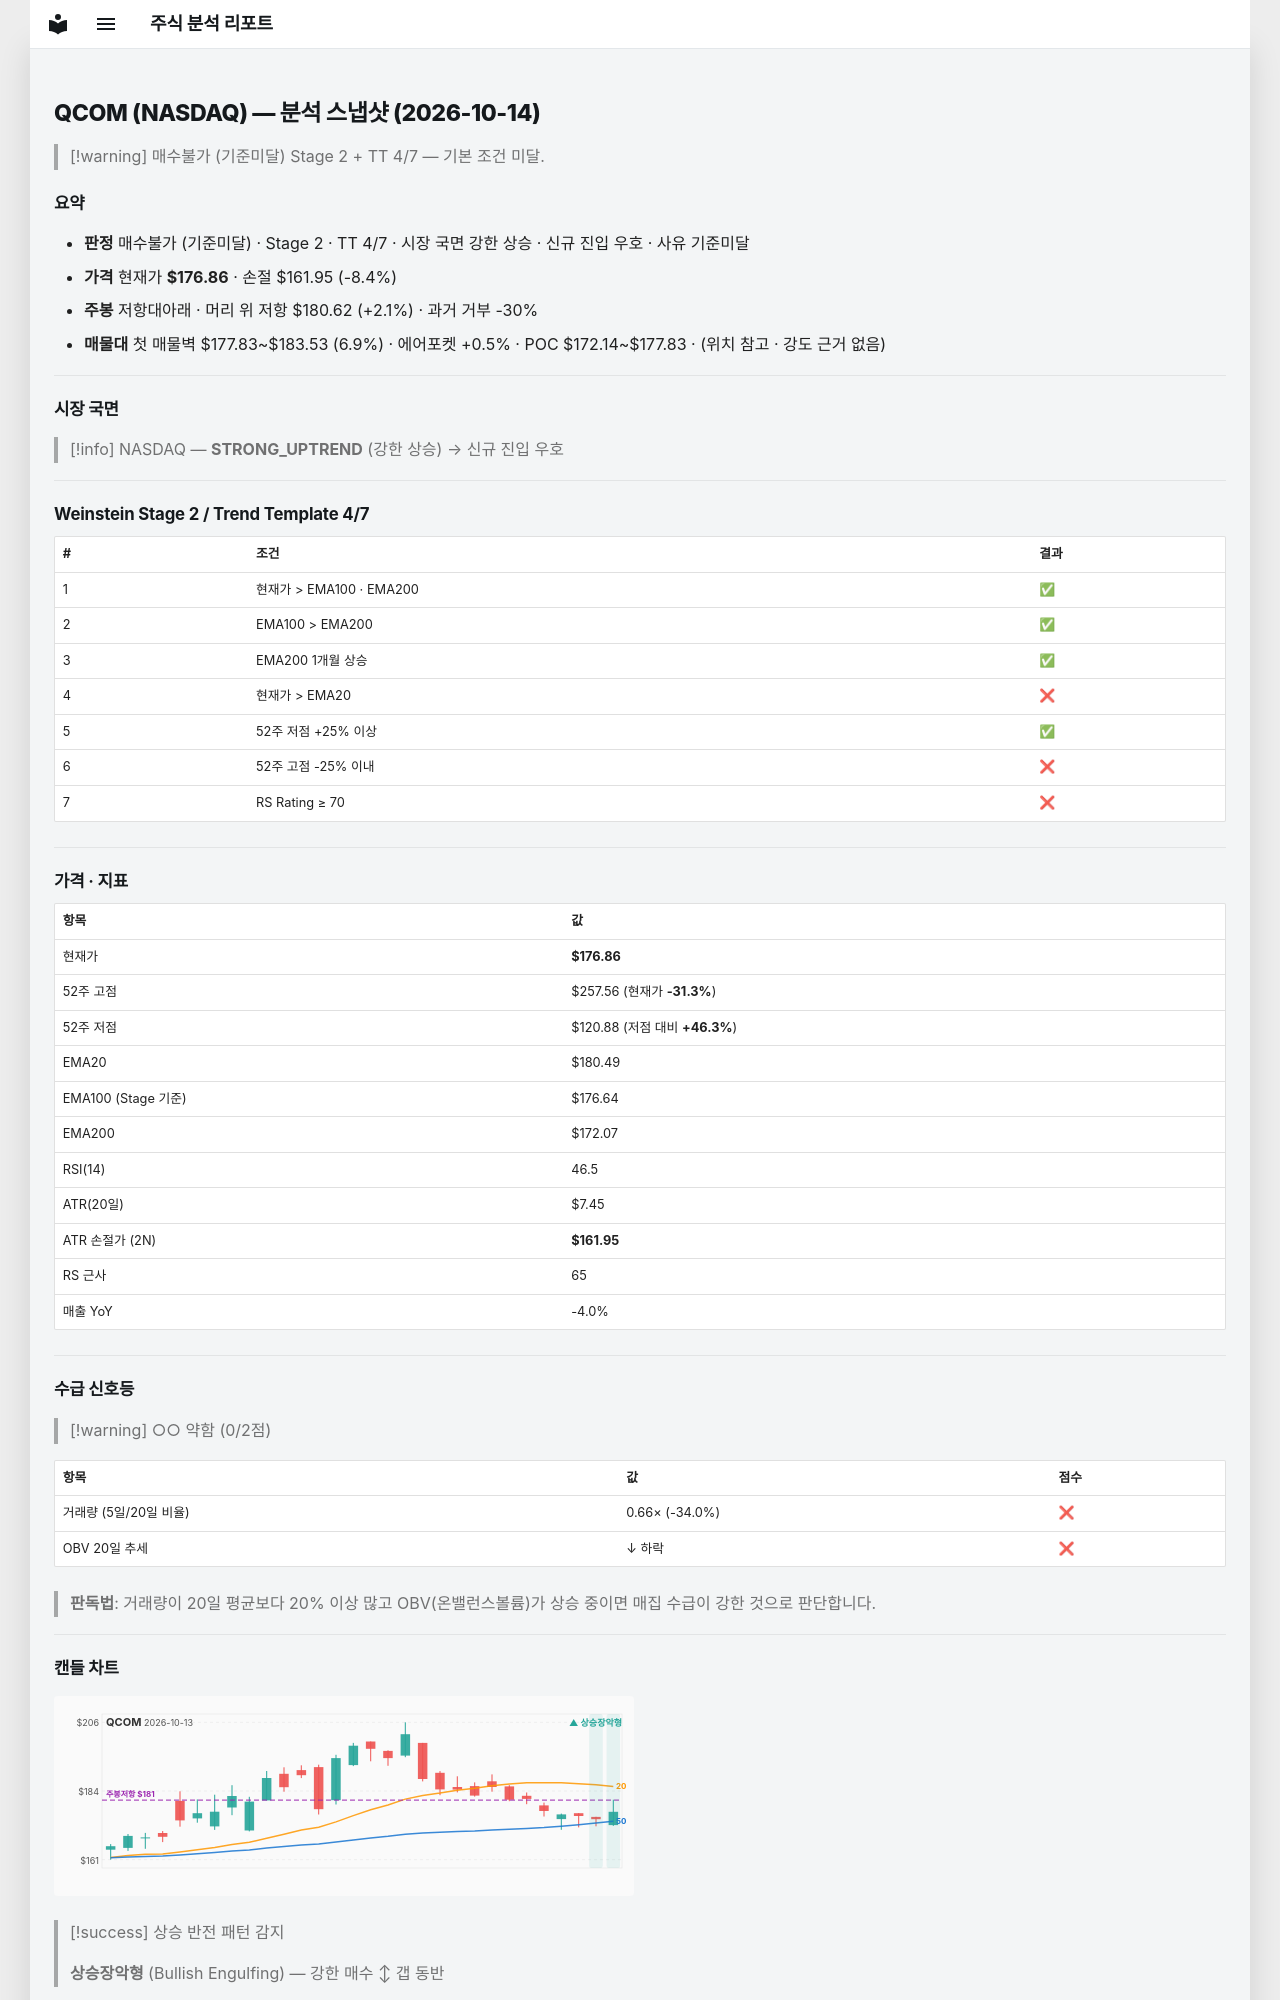

repository: soloandco/stock-reports · page: snapshots/QCOM-2026-10-14/index.html · generator: mkdocs

---
type: analysis-snapshot
title: QCOM 분석 스냅샷
ticker: QCOM
market: NASDAQ
created: 2026-10-14
updated: 2026-10-14
bar-date: 2026-10-13
verdict: 매수불가
verdict-reason: 기준미달
real-rr: 0.25
sma50-gap-pct: -2.0
weekly-position: 저항대아래
weekly-overhead-price: 180.62
weekly-overhead-pct: 2.1
stage: 2
trend-template-score: 4
tt-max: 7
ma-set: ema-20-100-200
price: 176.86000061035156
stop-price: 161.95156978780147
market-regime: STRONG_UPTREND
supply-demand-score: 0/2
supply-demand-label: 약함
status: tracking
tags:
  - stock-agent
  - watchlist
  - QCOM
  - analysis
related:
  - "[[analysis-template]]"
---

# QCOM (NASDAQ) — 분석 스냅샷 (2026-10-14)

> [!warning] 매수불가 (기준미달)
> Stage 2 + TT 4/7 — 기본 조건 미달.

## 요약

- **판정** 매수불가 (기준미달) · Stage 2 · TT 4/7 · 시장 국면 강한 상승 · 신규 진입 우호 · 사유 기준미달
- **가격** 현재가 **$176.86** · 손절 $161.95 (-8.4%)
- **주봉** 저항대아래 · 머리 위 저항 $180.62 (+2.1%) · 과거 거부 -30%
- **매물대** 첫 매물벽 $177.83~$183.53 (6.9%) · 에어포켓 +0.5% · POC $172.14~$177.83 · (위치 참고 · 강도 근거 없음)

---

## 시장 국면

> [!info] NASDAQ — **STRONG_UPTREND** (강한 상승) → 신규 진입 우호

---

## Weinstein Stage 2 / Trend Template 4/7

| # | 조건 | 결과 |
|---|------|------|
| 1 | 현재가 > EMA100 · EMA200 | ✅ |
| 2 | EMA100 > EMA200 | ✅ |
| 3 | EMA200 1개월 상승 | ✅ |
| 4 | 현재가 > EMA20 | ❌ |
| 5 | 52주 저점 +25% 이상 | ✅ |
| 6 | 52주 고점 -25% 이내 | ❌ |
| 7 | RS Rating ≥ 70 | ❌ |

---

## 가격 · 지표

| 항목 | 값 |
|------|---|
| 현재가 | **$176.86** |
| 52주 고점 | $257.56 (현재가 **-31.3%**) |
| 52주 저점 | $120.88 (저점 대비 **+46.3%**) |
| EMA20 | $180.49 |
| EMA100 (Stage 기준) | $176.64 |
| EMA200 | $172.07 |
| RSI(14) | 46.5 |
| ATR(20일) | $7.45 |
| ATR 손절가 (2N) | **$161.95** |
| RS 근사 | 65 |
| 매출 YoY | -4.0% |

---
## 수급 신호등

> [!warning] ○○ 약함 (0/2점)

| 항목 | 값 | 점수 |
|------|------|------|
| 거래량 (5일/20일 비율) | 0.66× (-34.0%) | ❌ |
| OBV 20일 추세 | ↓ 하락 | ❌ |

> **판독법**: 거래량이 20일 평균보다 20% 이상 많고 OBV(온밸런스볼륨)가 상승 중이면 매집 수급이 강한 것으로 판단합니다.

---
